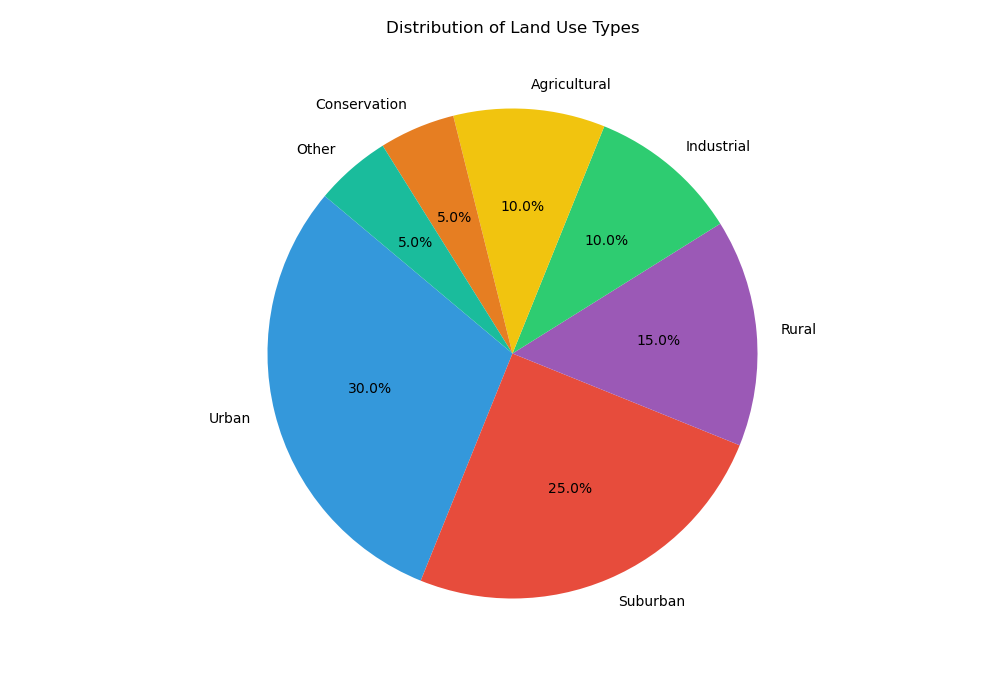

Data behind this chart, as committed beside it:
Type, Percentage, Color
Urban, 30, #3498db
Suburban, 25, #e74c3c
Rural, 15, #9b59b6
Industrial, 10, #2ecc71
Agricultural, 10, #f1c40f
Conservation, 5, #e67e22
Other, 5, #1abc9c
